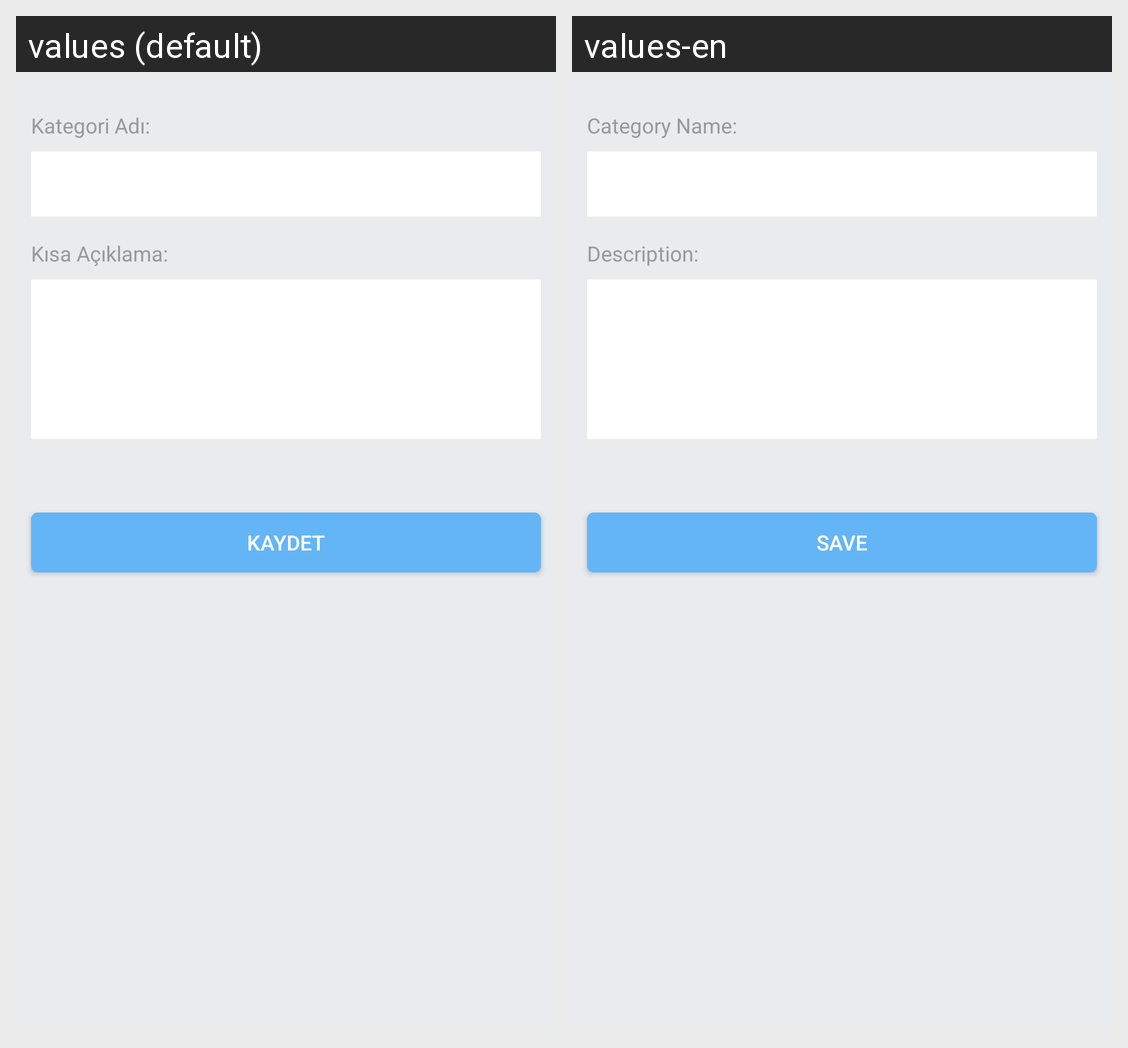

The Android screen above is rendered under two locales of the same app. Produce the string resources it draws, with the default and per-locale values.
Android screen res/layout/activity_add_category.xml rendered under 2 locales, left to right: values (default), values-en. Device: Nexus 5 (rendered at 1080×1920; each locale shown at half size, 540×960, under a caption strip naming it); theme AppTheme.
Strings drawn on this screen, with the default value and each locale's value (text and hints the layout hard-codes, and strings that could not be matched under every locale, appear in the picture but are not listed):

hint_category_name
  values: Kategori Adı:
  values-en: Category Name:

hint_category_desc
  values: Kısa Açıklama:
  values-en: Description:

button_save
  values: Kaydet
  values-en: Save
